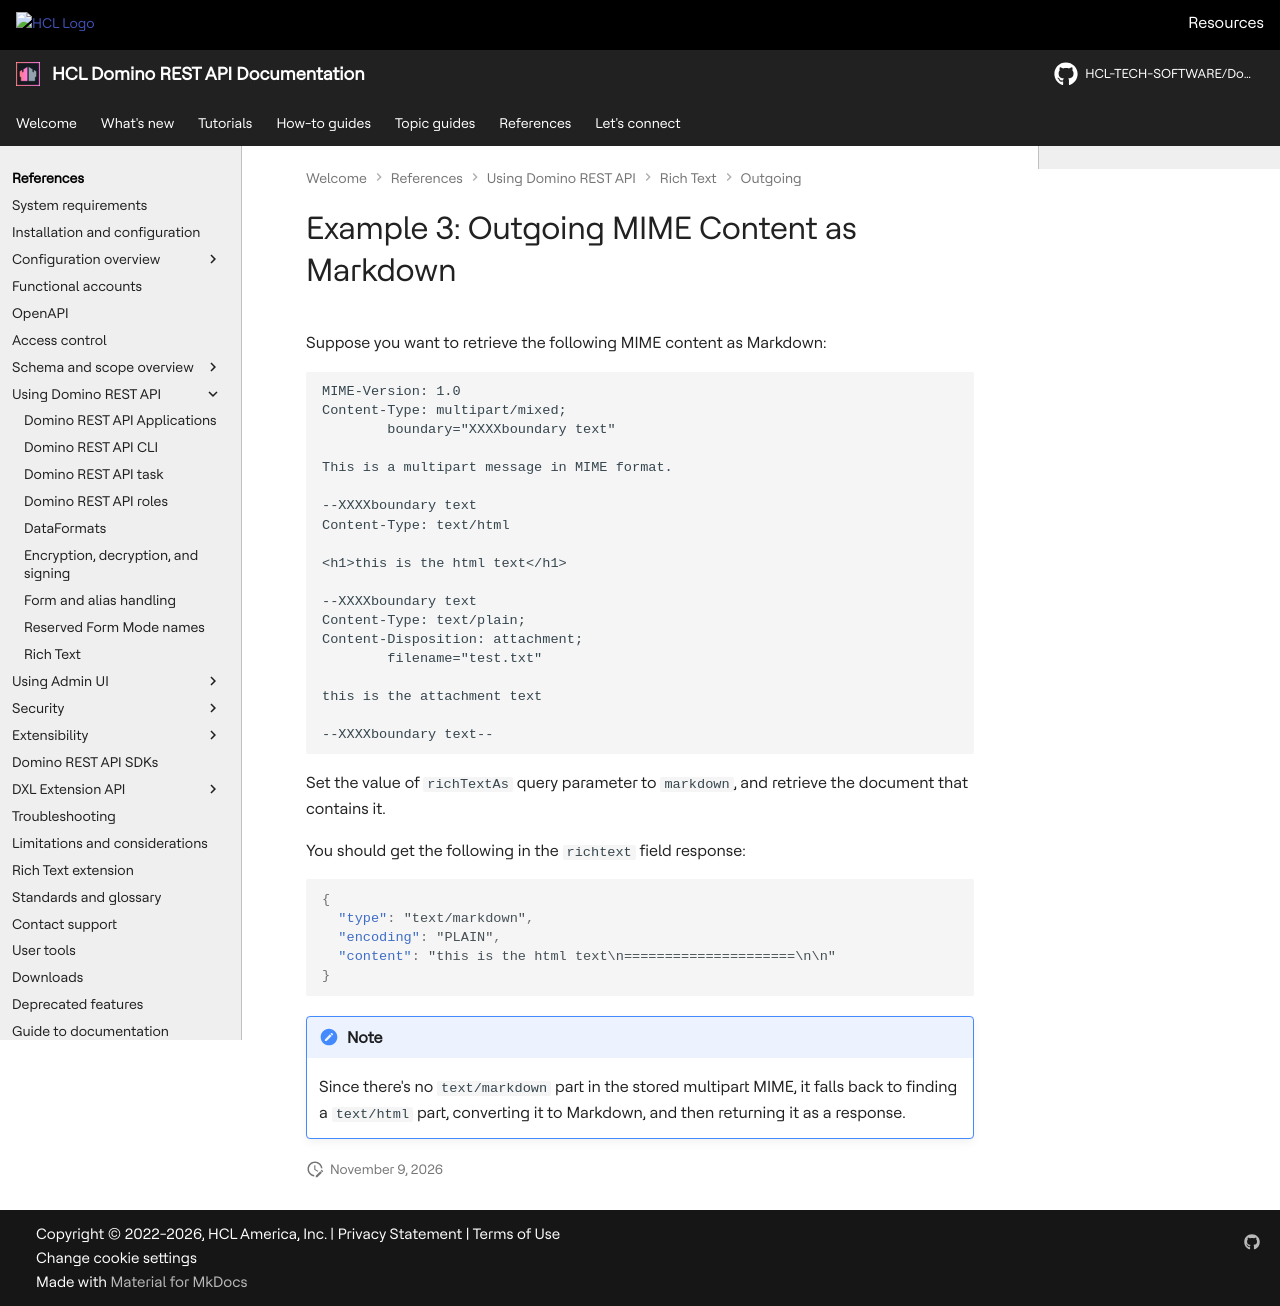

repository: HCL-TECH-SOFTWARE/Domino-rest-api · page: references/usingdominorestapi/richtext/outgoing/mime-markdown-3.html · generator: mkdocs

# Example 3: Outgoing MIME Content as Markdown

Suppose you want to retrieve the following MIME content as Markdown:

```text
MIME-Version: 1.0
Content-Type: multipart/mixed;
        boundary="XXXXboundary text"

This is a multipart message in MIME format.

--XXXXboundary text
Content-Type: text/html

<h1>this is the html text</h1>

--XXXXboundary text
Content-Type: text/plain;
Content-Disposition: attachment;
        filename="test.txt"

this is the attachment text

--XXXXboundary text--
```

Set the value of `richTextAs` query parameter to `markdown`, and retrieve the document that contains it.

You should get the following in the `richtext` field response:

```json
{
  "type": "text/markdown",
  "encoding": "PLAIN",
  "content": "this is the html text\n=====================\n\n"
}
```

!!! note

    Since there's no `text/markdown` part in the stored multipart MIME, it falls back to finding a `text/html` part, converting it to Markdown, and then returning it as a response.
